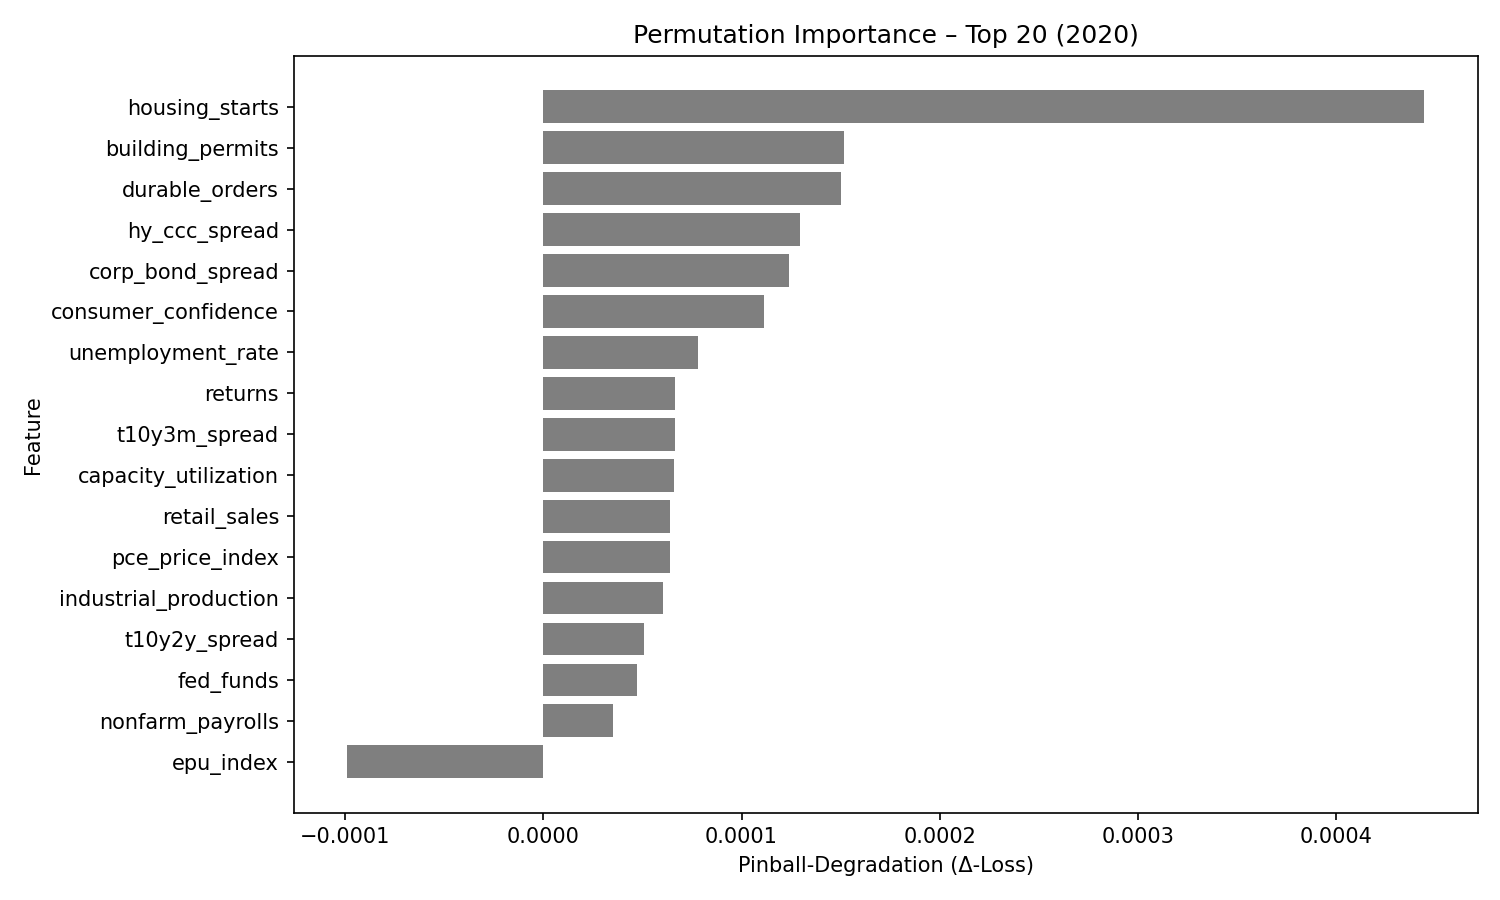

Source data for this figure (header and first rows):
feature, pinball_degradation
housing_starts, 0.0004444
building_permits, 0.0001515
durable_orders, 0.0001502
hy_ccc_spread, 0.0001296
corp_bond_spread, 0.000124
consumer_confidence, 0.0001115
unemployment_rate, 7.808092e-05
returns, 6.657862e-05
t10y3m_spread, 6.621634e-05
capacity_utilization, 6.612274e-05
retail_sales, 6.412179e-05
pce_price_index, 6.4002816e-05
industrial_production, 6.0587423e-05
t10y2y_spread, 5.0544273e-05
fed_funds, 4.7079055e-05
nonfarm_payrolls, 3.4937402e-05
epu_index, -9.8928576e-05
